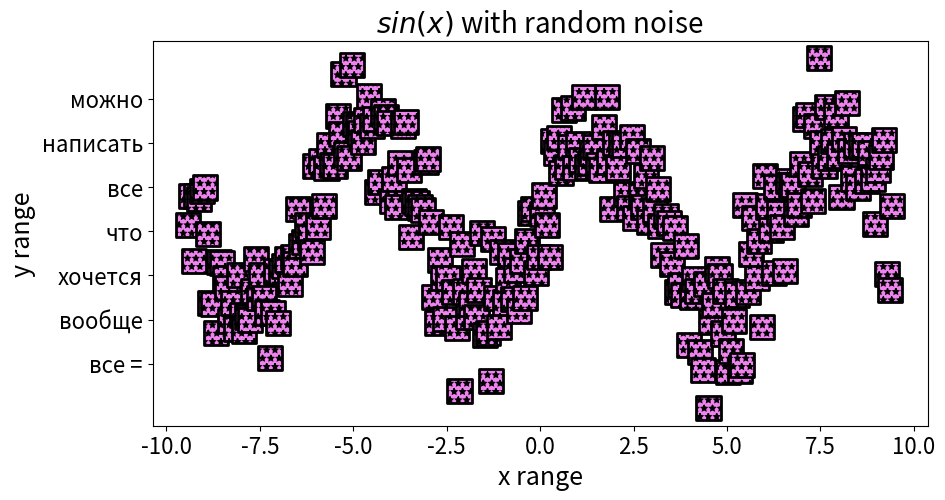

Write Python code to recreate this figure.
import numpy as np
import matplotlib.pyplot as plt


x_min = -3 * np.pi
x_max = 3 * np.pi
num_points = 250


x = np.linspace(x_min, x_max, num_points)
y = np.sin(x)
noise = np.random.normal(loc=1, scale=4, size=num_points) * 0.1
y_noisy = y + noise

plt.figure(figsize=(10, 5))
plt.scatter(x, y_noisy)
plt.scatter(x, y_noisy,
 s=300,
 marker='s',
 c='violet',
 lw=2,
 edgecolor='black',
 hatch='**'
 )
plt.title(
 label='$sin(x)$ with random noise', # Заголовок
 fontsize=20 # Размер шрифта
)
plt.xlabel('x range', fontsize=18)
plt.ylabel('y range', fontsize=18)
plt.tick_params(labelsize=16)
plt.yticks(
 ticks=np.arange(-1.5, 2,0.5), 

 labels=['можно', 'написать', 'все', 'что', 'хочется', 'вообще', 'все ='][::-1]
)


